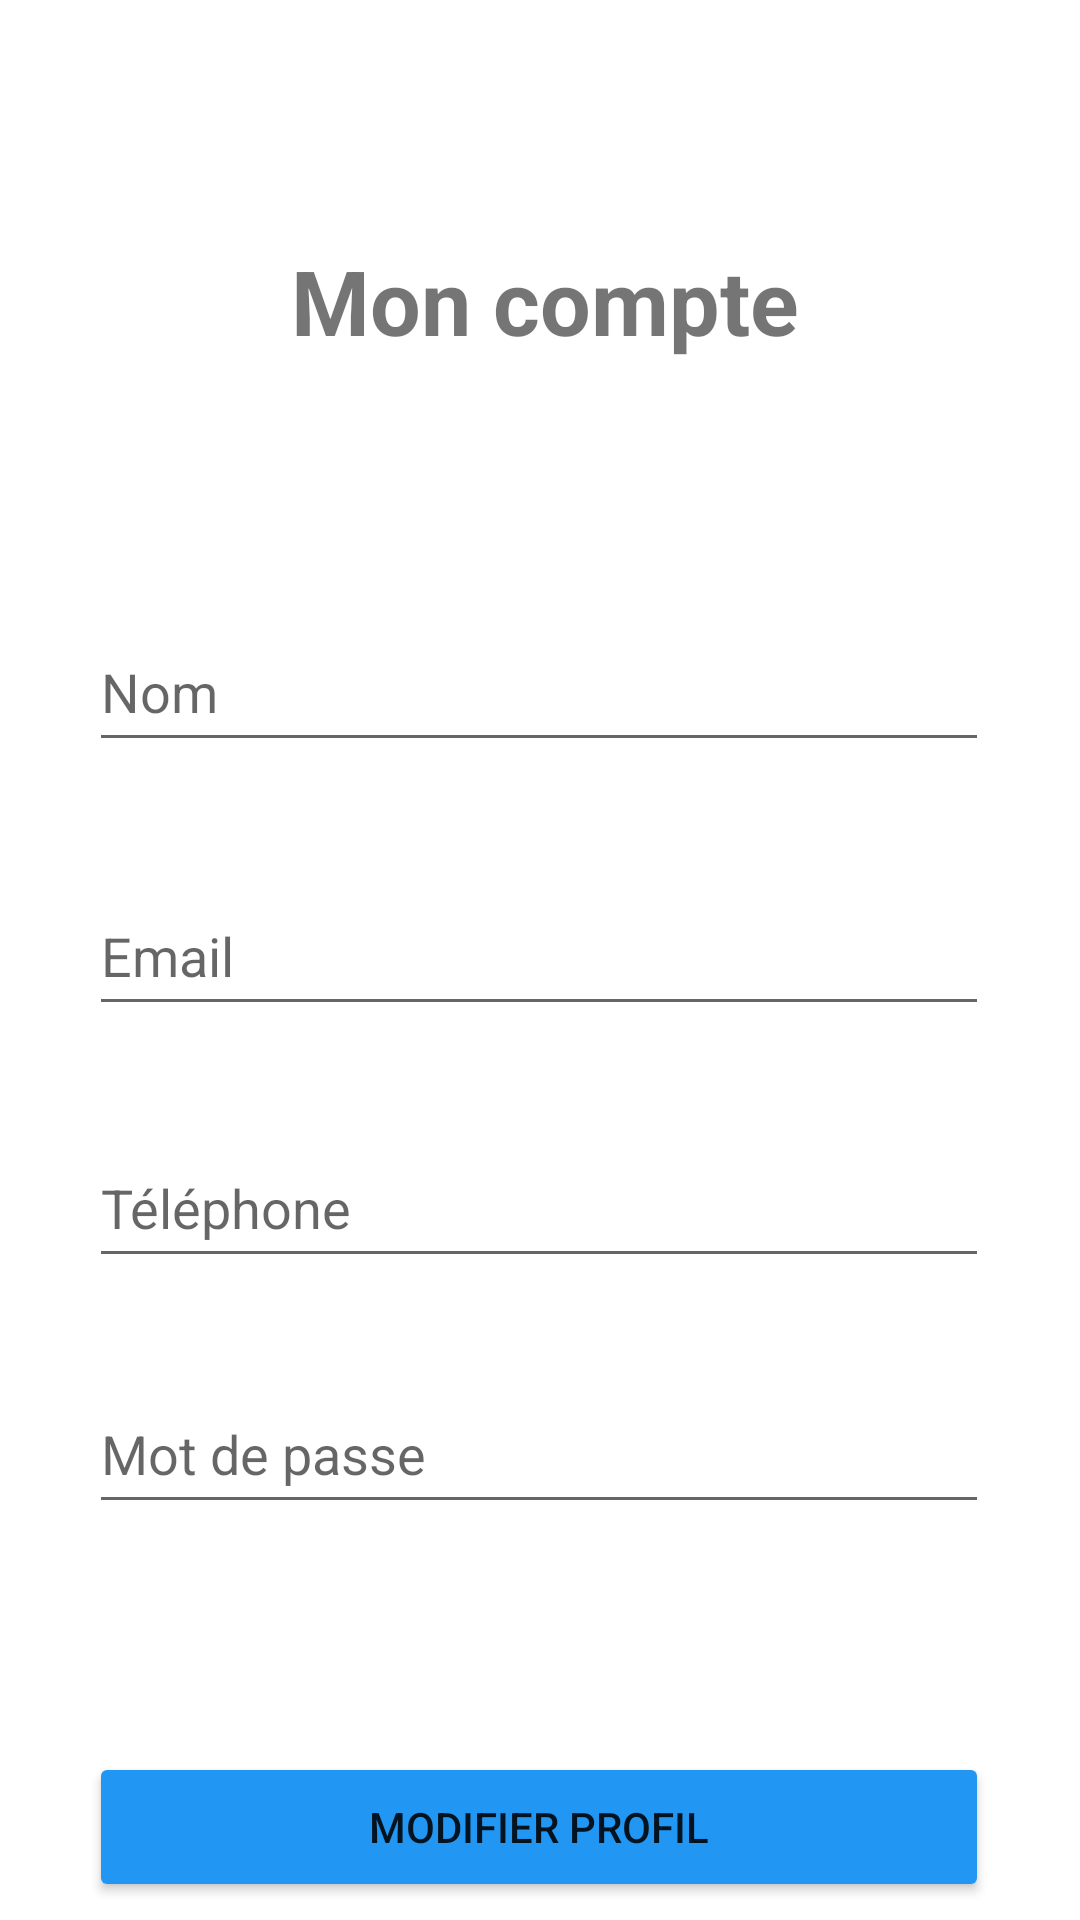

Write the Android layout XML for this screen, with the resource values it uses.
<!-- AndroidManifest.xml: application theme Theme.Projet -->
<!-- res/layout/fragment_profil.xml -->
<?xml version="1.0" encoding="utf-8"?>
<androidx.constraintlayout.widget.ConstraintLayout xmlns:android="http://schemas.android.com/apk/res/android"
    xmlns:app="http://schemas.android.com/apk/res-auto"
    xmlns:tools="http://schemas.android.com/tools"
    android:layout_width="match_parent"
    android:layout_height="match_parent"
    tools:context=".ui.profil.ProfilFragment">

    <TextView
        android:id="@+id/text_home"
        android:layout_width="wrap_content"
        android:layout_height="wrap_content"
        android:layout_marginStart="20dp"
        android:layout_marginTop="80dp"
        android:text="@string/menu_profil"
        android:textAlignment="center"
        android:textSize="30dp"
        android:textStyle="bold"
        app:layout_constraintEnd_toEndOf="parent"
        app:layout_constraintHorizontal_bias="0.452"
        app:layout_constraintStart_toStartOf="parent"
        app:layout_constraintTop_toTopOf="parent" />

    <EditText
        android:id="@+id/email_edit_text"
        android:layout_width="300dp"
        android:layout_height="50dp"
        android:layout_marginTop="292dp"
        android:hint="Email"
        android:inputType="textEmailAddress"
        app:layout_constraintEnd_toEndOf="parent"
        app:layout_constraintHorizontal_bias="0.495"
        app:layout_constraintStart_toStartOf="parent"
        app:layout_constraintTop_toTopOf="parent" />

    <EditText
        android:id="@+id/phone_edit_text"
        android:layout_width="300dp"
        android:layout_height="50dp"
        android:layout_marginTop="376dp"
        android:hint="@string/phone"
        android:inputType="phone"
        app:layout_constraintEnd_toEndOf="parent"
        app:layout_constraintHorizontal_bias="0.495"
        app:layout_constraintStart_toStartOf="parent"
        app:layout_constraintTop_toTopOf="parent" />

    <EditText
        android:id="@+id/password_edit_text"
        android:layout_width="300dp"
        android:layout_height="50dp"
        android:layout_marginTop="32dp"
        android:hint="@string/mdp"
        android:inputType="textPassword"
        app:layout_constraintEnd_toEndOf="parent"
        app:layout_constraintHorizontal_bias="0.495"
        app:layout_constraintStart_toStartOf="parent"
        app:layout_constraintTop_toBottomOf="@+id/phone_edit_text" />


    <EditText
        android:id="@+id/name_edit_text"
        android:layout_width="300dp"
        android:layout_height="50dp"
        android:layout_marginTop="204dp"
        android:hint="@string/nom"
        android:inputType="text"
        app:layout_constraintEnd_toEndOf="parent"
        app:layout_constraintHorizontal_bias="0.495"
        app:layout_constraintStart_toStartOf="parent"
        app:layout_constraintTop_toTopOf="parent" />

    <Button
        android:id="@+id/modif_button"
        android:layout_width="300dp"
        android:layout_height="50dp"
        android:layout_marginTop="76dp"
        android:backgroundTint="#2196F3"
        android:text="@string/modif_profil"
        app:layout_constraintEnd_toEndOf="parent"
        app:layout_constraintHorizontal_bias="0.495"
        app:layout_constraintStart_toStartOf="parent"
        app:layout_constraintTop_toBottomOf="@+id/password_edit_text" />


</androidx.constraintlayout.widget.ConstraintLayout>
<!-- resources referenced by this layout -->
<resources>
  <string name="mdp">Mot de passe</string>
  <string name="menu_profil">Mon compte</string>
  <string name="modif_profil">Modifier profil</string>
  <string name="nom">Nom</string>
  <string name="phone">Téléphone</string>
  <style name="Theme.Projet" parent="Theme.MaterialComponents.DayNight.DarkActionBar">
          
          <item name="colorPrimary">#2196F3</item>
          <item name="colorPrimaryVariant">@color/purple_700</item>
          <item name="colorOnPrimary">@color/white</item>
          
          <item name="colorSecondary">@color/teal_200</item>
          <item name="colorSecondaryVariant">@color/teal_700</item>
          <item name="colorOnSecondary">@color/black</item>
          
          <item name="android:statusBarColor">?attr/colorPrimaryVariant</item>
          
      </style>
  <!-- not gathered from this repository: default colours our renderer supplied (Android Studio template values) -->
  <color name="purple_700">#FF3700B3</color>
  <color name="teal_200">#FF03DAC5</color>
  <color name="teal_700">#FF018786</color>
  <color name="black">#FF000000</color>
  <color name="white">#FFFFFFFF</color>
</resources>
